The GitHub repository siddhartharora10/corrosion-spatiotemporal-benchmark contains a labelled image folder "processed" with 4 categories: mild, moderate, no corrosion, severe. Examples follow, each with its label.

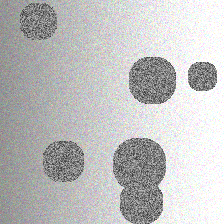
Label: mild

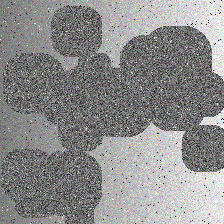
Label: moderate

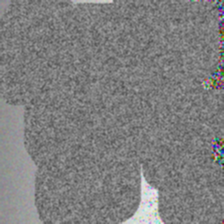
Label: severe

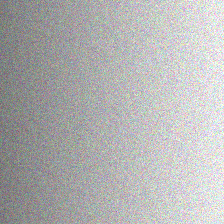
Label: no corrosion

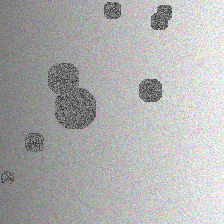
Label: mild

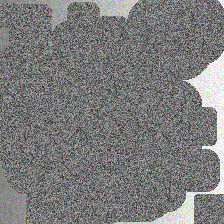
Label: moderate
